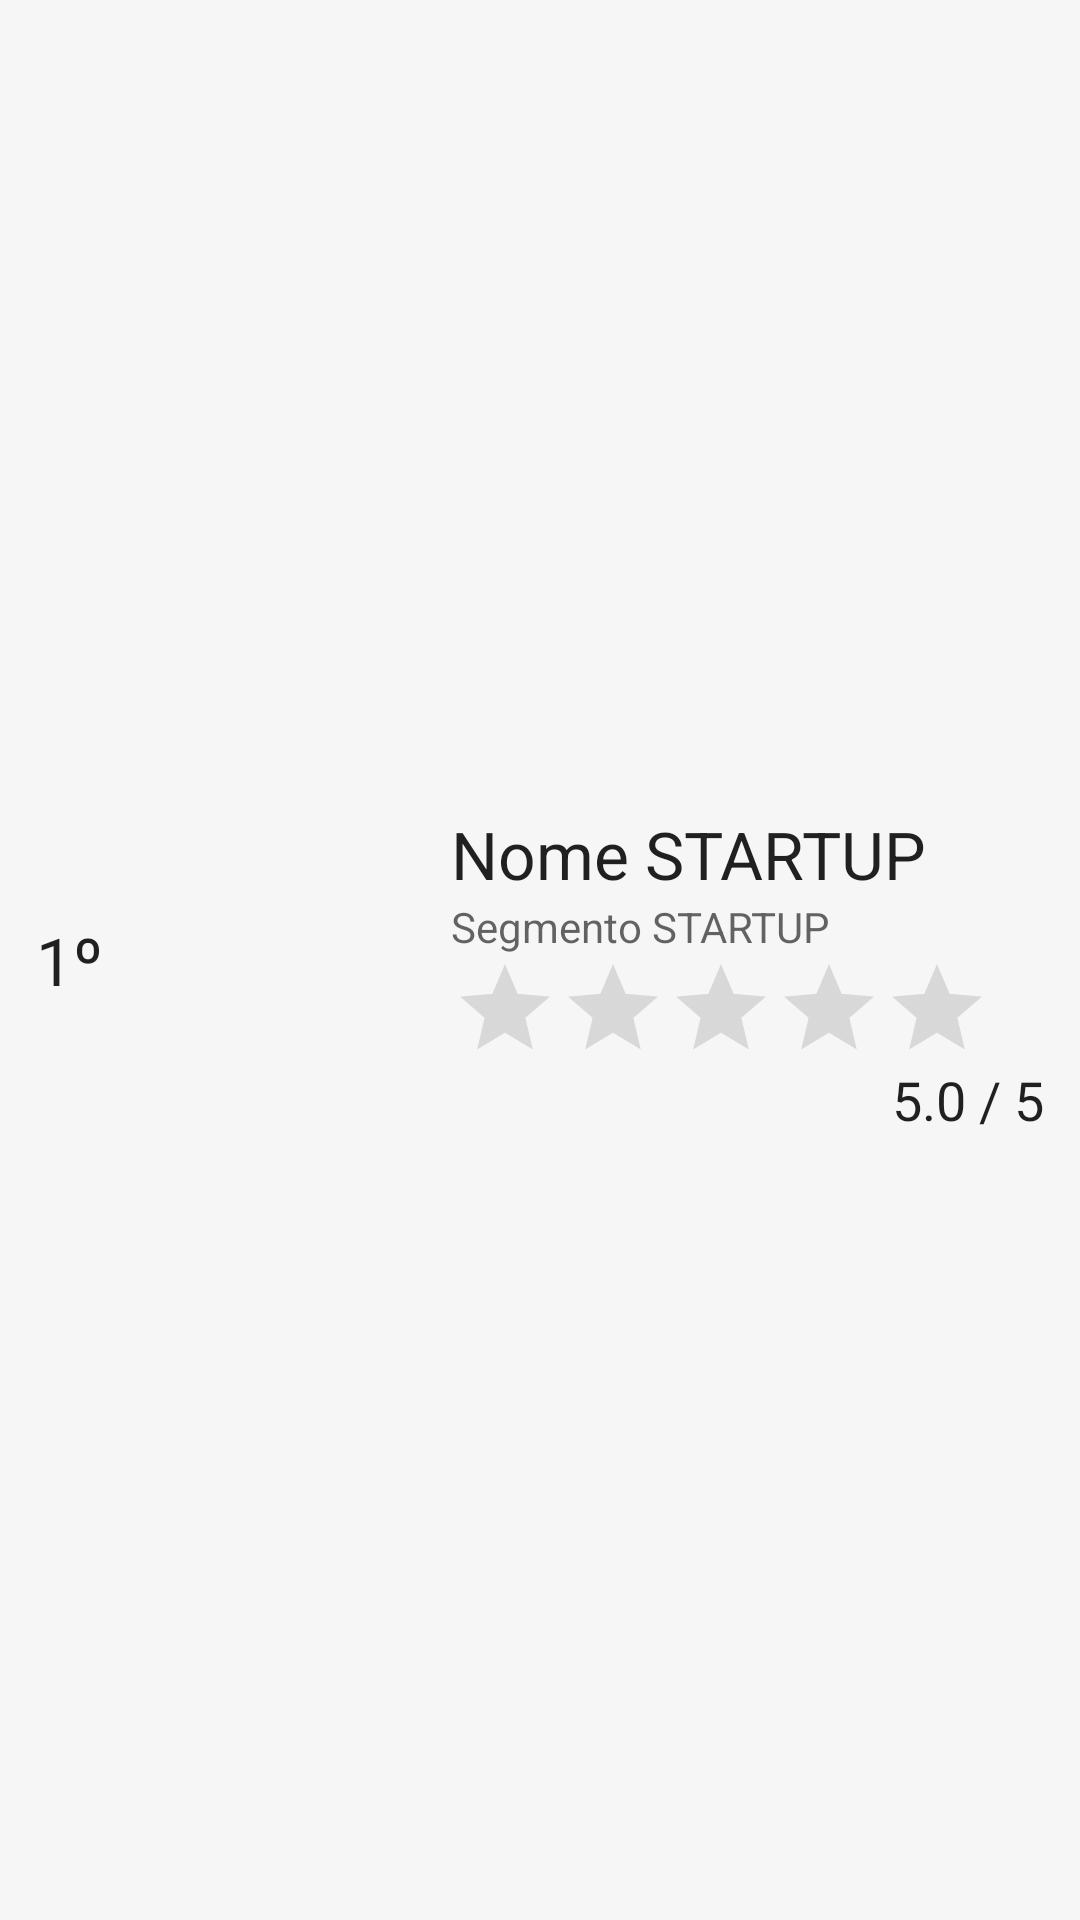

Layout XML and referenced resources for this Android screen:
<!-- AndroidManifest.xml: application theme AppTheme -->
<!-- res/layout/layout_item_ranking.xml -->
<RelativeLayout xmlns:android="http://schemas.android.com/apk/res/android"
    android:layout_width="match_parent"
    android:layout_height="wrap_content"
    android:background="@color/fundo_padrao"
    android:padding="@dimen/margem_minima">

    <TextView
        android:id="@+id/item_ranking_tvPosicao"
        android:layout_width="wrap_content"
        android:layout_height="wrap_content"
        android:layout_centerVertical="true"
        android:layout_marginStart="@dimen/margem_media"
        android:layout_marginEnd="@dimen/margem_media"
        android:maxLines="1"
        android:singleLine="true"
        android:text="@string/item_ranking_posicao"
        android:textAppearance="@android:style/TextAppearance.DeviceDefault.Large" />

    <ImageView
        android:id="@+id/item_ranking_ivLogo"
        android:layout_width="100dp"
        android:layout_height="100dp"
        android:layout_centerVertical="true"
        android:layout_marginEnd="@dimen/margem_media"
        android:layout_toEndOf="@id/item_ranking_tvPosicao"
        android:src="@drawable/logo" />

    <TextView
        android:id="@+id/item_ranking_tvNome"
        android:layout_width="wrap_content"
        android:layout_height="wrap_content"
        android:layout_alignTop="@id/item_ranking_ivLogo"
        android:layout_marginEnd="@dimen/margem_media"
        android:layout_toEndOf="@id/item_ranking_ivLogo"
        android:maxLines="1"
        android:singleLine="true"
        android:text="@string/item_ranking_nome"
        android:textAppearance="@android:style/TextAppearance.Large" />

    <TextView
        android:id="@+id/item_ranking_tvSegmento"
        android:layout_width="wrap_content"
        android:layout_height="wrap_content"
        android:layout_below="@+id/item_ranking_tvNome"
        android:layout_marginEnd="@dimen/margem_media"
        android:layout_toEndOf="@id/item_ranking_ivLogo"
        android:maxLines="1"
        android:singleLine="true"
        android:text="@string/item_ranking_segmento"
        android:textAppearance="@android:style/TextAppearance.Small" />


    <RatingBar
        android:id="@+id/item_ranking_rbVotos"
        style="?android:ratingBarStyleIndicator"
        android:layout_width="wrap_content"
        android:layout_height="wrap_content"
        android:layout_below="@+id/item_ranking_tvSegmento"
        android:layout_toEndOf="@id/item_ranking_ivLogo"
        android:isIndicator="true"
        android:numStars="5"
        android:rating="0.0"
        android:stepSize="1.0"
        android:theme="@style/RatingBar" />

    <TextView
        android:id="@+id/item_ranking_tvNota"
        android:layout_width="wrap_content"
        android:layout_height="wrap_content"
        android:layout_below="@+id/item_ranking_rbVotos"
        android:layout_alignParentEnd="true"
        android:layout_marginEnd="@dimen/margem_media"
        android:maxLines="1"
        android:singleLine="true"
        android:text="@string/item_ranking_nota"
        android:textAppearance="@android:style/TextAppearance.Medium" />


</RelativeLayout>
<!-- resources referenced by this layout -->
<resources>
  <color name="fundo_padrao">#f7f6f6</color>
  <dimen name="margem_media">8dp</dimen>
  <dimen name="margem_minima">4dp</dimen>
  <string name="item_ranking_nome">Nome STARTUP</string>
  <string name="item_ranking_nota">5.0 / 5</string>
  <string name="item_ranking_posicao">1º</string>
  <string name="item_ranking_segmento">Segmento STARTUP</string>
  <style name="RatingBar" parent="@style/Theme.AppCompat">
          <item name="colorControlActivated">@color/colorAccent</item>
          <item name="colorControlNormal">@color/black_overlay</item>
      </style>
  <style name="AppTheme" parent="Theme.AppCompat.Light.DarkActionBar">
          
          <item name="colorPrimary">@color/colorPrimary</item>
          <item name="colorPrimaryDark">@color/colorPrimaryDark</item>
          <item name="colorAccent">@color/colorAccent</item>
  
      </style>
  <color name="colorAccent">#FF4081</color>
  <color name="black_overlay">#66000000</color>
  <color name="colorPrimary">#eb3f59</color>
  <color name="colorPrimaryDark">#b10030</color>
</resources>
